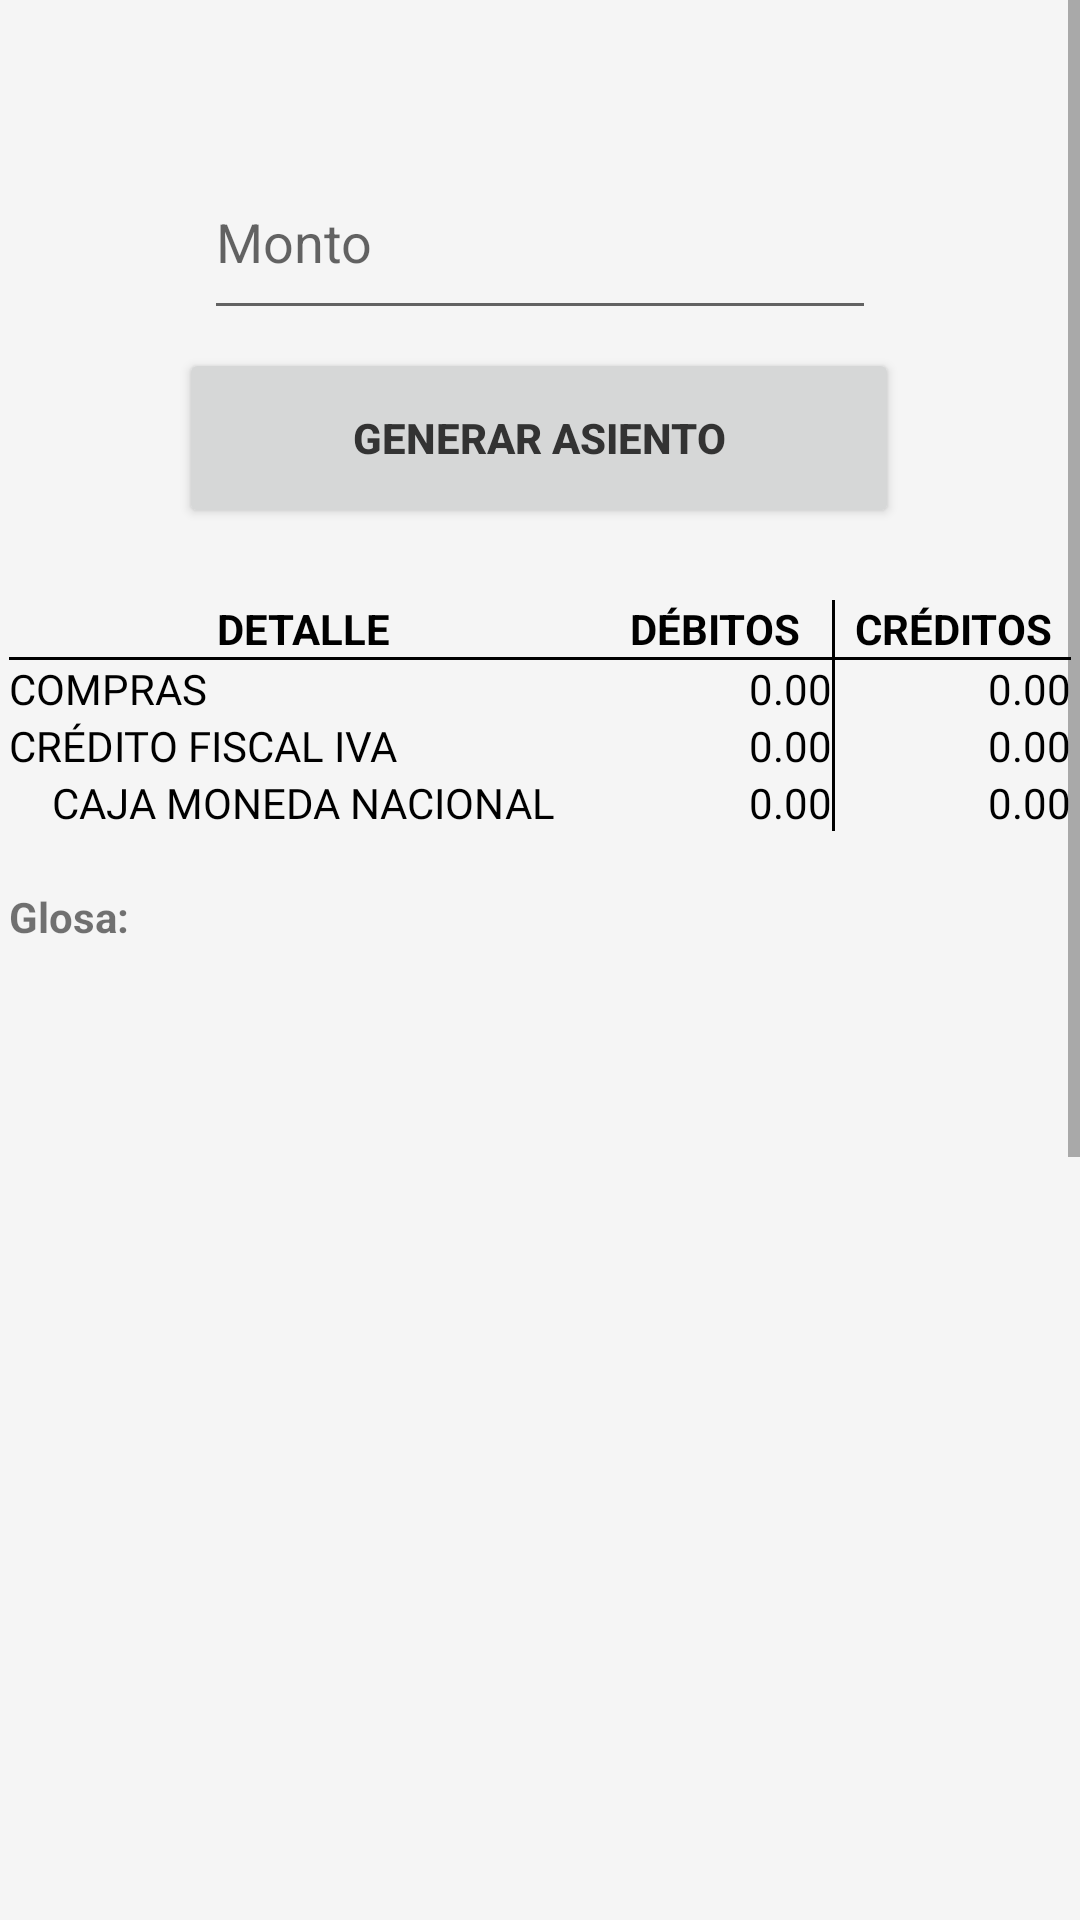

The Android layout XML behind this screen, and the referenced resources:
<!-- AndroidManifest.xml: application theme Theme.ContabilidadBasicaBolivia -->
<!-- res/layout/activity_compras.xml -->
<?xml version="1.0" encoding="utf-8"?>
<ScrollView
    xmlns:android="http://schemas.android.com/apk/res/android"
    xmlns:app="http://schemas.android.com/apk/res-auto"
    xmlns:tools="http://schemas.android.com/tools"
    android:layout_width="match_parent"
    android:layout_height="match_parent"
    tools:context="com.datos.contabilidadbasicabolivia.Compras">

<androidx.constraintlayout.widget.ConstraintLayout
    android:layout_width="match_parent"
    android:layout_height="match_parent"
    android:background="#F5F5F5">

    <EditText
        android:id="@+id/editTextNumber"
        android:layout_width="224dp"
        android:layout_height="62dp"
        android:layout_marginTop="48dp"
        android:ems="10"
        android:hint="Monto"
        android:inputType="text"
        android:textColor="@color/black"
        app:layout_constraintEnd_toEndOf="parent"
        app:layout_constraintStart_toStartOf="parent"
        app:layout_constraintTop_toTopOf="parent" />

    <Button
        android:id="@+id/button"
        android:layout_width="240dp"
        android:layout_height="60dp"
        android:layout_marginTop="6dp"
        android:onClick="Generar"
        android:text="Generar Asiento"
        android:textStyle="bold"
        android:textColor="#333333"
        android:theme="@style/button1"
        app:layout_constraintEnd_toEndOf="parent"
        app:layout_constraintHorizontal_bias="0.497"
        app:layout_constraintStart_toStartOf="parent"
        app:layout_constraintTop_toBottomOf="@+id/editTextNumber" />

    <TableLayout
        android:layout_width="354dp"
        android:layout_height="862dp"
        android:layout_marginTop="24dp"
        app:layout_constraintBottom_toBottomOf="parent"
        app:layout_constraintEnd_toEndOf="parent"
        app:layout_constraintStart_toStartOf="parent"
        app:layout_constraintTop_toBottomOf="@+id/button"
        app:layout_constraintVertical_bias="0.0">

        <TableRow
            android:layout_width="match_parent"
            android:layout_height="wrap_content">

            <TextView
                android:id="@+id/textView1"
                android:layout_width="0dp"
                android:layout_height="wrap_content"
                android:layout_weight="2.5"
                android:gravity="center"
                android:text="DETALLE"
                android:textColor="#000000"
                android:textStyle="bold" />

            <TextView
                android:id="@+id/textView2"
                android:layout_width="0dp"
                android:layout_height="wrap_content"
                android:layout_weight="1"
                android:gravity="center"
                android:text="DÉBITOS"
                android:textColor="#000000"
                android:textStyle="bold" />


            <View
                android:layout_width="1dp"
                android:layout_height="match_parent"
                android:background="#000000" />

            <TextView
                android:id="@+id/textView3"
                android:layout_width="0dp"
                android:layout_height="wrap_content"
                android:layout_weight="1"
                android:gravity="center"
                android:text="CRÉDITOS"
                android:textColor="#000000"
                android:textStyle="bold" />
        </TableRow>
        <View
            android:layout_width="match_parent"
            android:layout_height="1dp"
            android:background="#000000" />

        <TableRow
            android:layout_width="match_parent"
            android:layout_height="wrap_content">

            <TextView
                android:id="@+id/textView4"
                android:layout_width="0dp"
                android:layout_height="wrap_content"
                android:layout_weight="2.5"
                android:textColor="@color/black"
                android:fontFamily="@font/sriracha"
                android:text="COMPRAS " />

            <TextView
                android:id="@+id/espacio_01"
                android:layout_width="0dp"
                android:layout_height="wrap_content"
                android:layout_weight="1"
                android:gravity="right"
                android:textColor="@color/black"
                android:text="0.00" />

            <View
                android:layout_width="1dp"
                android:layout_height="match_parent"
                android:background="#000000" />

            <TextView
                android:id="@+id/espacio_02"
                android:layout_width="0dp"
                android:layout_height="wrap_content"
                android:layout_weight="1"
                android:gravity="right"
                android:textColor="@color/black"
                android:text="0.00" />
        </TableRow>

        <TableRow
            android:layout_width="match_parent"
            android:layout_height="wrap_content">

            <TextView
                android:id="@+id/textView41"
                android:layout_width="0dp"
                android:layout_height="wrap_content"
                android:layout_weight="2.5"
                android:textColor="@color/black"
                android:fontFamily="@font/sriracha"
                android:text="CRÉDITO FISCAL IVA" />

            <TextView
                android:id="@+id/espacio_03"
                android:layout_width="0dp"
                android:layout_height="wrap_content"
                android:layout_weight="1"
                android:gravity="right"
                android:textColor="@color/black"
                android:text="0.00" />

            <View
                android:layout_width="1dp"
                android:layout_height="match_parent"
                android:background="#000000" />

            <TextView
                android:id="@+id/espacio_04"
                android:layout_width="0dp"
                android:layout_height="wrap_content"
                android:layout_weight="1"
                android:gravity="right"
                android:textColor="@color/black"
                android:text="0.00" />
        </TableRow>

        <TableRow
            android:layout_width="match_parent"
            android:layout_height="wrap_content">

            <TextView
                android:id="@+id/textView31"
                android:layout_width="0dp"
                android:layout_height="wrap_content"
                android:layout_weight="2.5"
                android:fontFamily="@font/sriracha"
                android:gravity="center"
                android:maxLines="2"
                android:textColor="@color/black"
                android:text="CAJA MONEDA NACIONAL" />

            <TextView
                android:id="@+id/espacio_05"
                android:layout_width="0dp"
                android:layout_height="wrap_content"
                android:layout_weight="1"
                android:textColor="@color/black"
                android:gravity="right"
                android:text="0.00" />

            <View
                android:layout_width="1dp"
                android:layout_height="match_parent"
                android:background="#000000" />

            <TextView
                android:id="@+id/espacio_06"
                android:layout_width="0dp"
                android:layout_height="wrap_content"
                android:layout_weight="1"
                android:gravity="right"
                android:textColor="@color/black"
                android:text="0.00" />
        </TableRow>


        <TableRow
            android:layout_width="match_parent"
            android:layout_height="wrap_content">

            <TextView
                android:id="@+id/glosanull"
                android:layout_width="0dp"
                android:layout_height="wrap_content"
                android:layout_weight="2.5"
                android:textStyle="bold" />
        </TableRow>

        <TableRow
            android:id="@+id/tableRow"
            android:layout_width="match_parent"
            android:layout_height="wrap_content">

            <TextView
                android:id="@+id/glosa_01"
                android:layout_width="0dp"
                android:layout_height="wrap_content"
                android:layout_weight="2.5"
                android:text="Glosa:"
                android:maxLines="20"
                android:textStyle="bold" />
        </TableRow>

        <TableRow
            android:layout_width="match_parent"
            android:layout_height="wrap_content">

            <TextView
                android:id="@+id/glosanull2"
                android:layout_width="0dp"
                android:layout_height="wrap_content"
                android:layout_weight="2.5"
                android:textStyle="bold" />
        </TableRow>

        <TableRow
            android:layout_width="match_parent"
            android:layout_height="wrap_content">

            <TextView
                android:id="@+id/informacion"
                android:layout_width="0dp"
                android:layout_height="wrap_content"
                android:layout_weight="2.5"
                android:maxLines="20"
                android:textColor="#402945"
                android:textStyle="bold" />
        </TableRow>

        <TableRow
            android:layout_width="match_parent"
            android:layout_height="wrap_content">

            <TextView
                android:id="@+id/notanull"
                android:layout_width="0dp"
                android:layout_height="wrap_content"
                android:layout_weight="2.5"
                android:maxLines="20"
                android:textStyle="bold" />
        </TableRow>

        <TableRow
            android:layout_width="match_parent"
            android:layout_height="wrap_content">

            <TextView
                android:id="@+id/nota1"
                android:layout_width="0dp"
                android:layout_height="wrap_content"
                android:layout_weight="2.5"
                android:maxLines="20"
                android:textColor="#402945"
                android:textStyle="bold"
                android:ellipsize="none"
                android:singleLine="false"/>
        </TableRow>

        <TableRow
            android:layout_width="match_parent"
            android:layout_height="wrap_content">

            <TextView
                android:id="@+id/notanull1"
                android:layout_width="0dp"
                android:layout_height="wrap_content"
                android:layout_weight="2.5"
                android:maxLines="20"
                android:textColor="#402945"
                android:textStyle="bold" />
        </TableRow>

        <TableRow
            android:layout_width="match_parent"
            android:layout_height="wrap_content">

            <TextView
                android:id="@+id/nota2"
                android:layout_width="0dp"
                android:layout_height="wrap_content"
                android:layout_weight="2.5"
                android:maxLines="20"
                android:textColor="#402945"
                android:textStyle="bold"
                android:ellipsize="none"
                android:singleLine="false"/>

        </TableRow>
    </TableLayout>

</androidx.constraintlayout.widget.ConstraintLayout>
</ScrollView>
<!-- resources referenced by this layout -->
<resources>
  <color name="black">#FF000000</color>
  <style name="button1" parent="Theme.AppCompat.Light.NoActionBar">
          <item name="colorPrimary">@color/red</item>
          <item name="colorPrimaryVariant">@color/lightGray</item>
          <item name="android:textColorPrimary">@color/navy</item>
          <item name="android:statusBarColor">@color/darkGreen</item>
      </style>
  <style name="Theme.ContabilidadBasicaBolivia" parent="Base.Theme.ContabilidadBasicaBolivia" />
  <color name="red">#5DC1B9</color>
  <color name="lightGray">#D3D3D3</color>
  <color name="navy">#000080</color>
  <color name="darkGreen">#006400</color>
  <style name="Base.Theme.ContabilidadBasicaBolivia" parent="Theme.MaterialComponents.DayNight.NoActionBar">
          
          
          <item name="colorPrimary">@color/white</item>
          <item name="colorPrimaryVariant">@color/black</item>
          <item name="android:textColorPrimary">@color/white</item>
          <item name="android:statusBarColor">@color/red</item>
  
      </style>
  <color name="white">#FFFFFFFF</color>
</resources>
